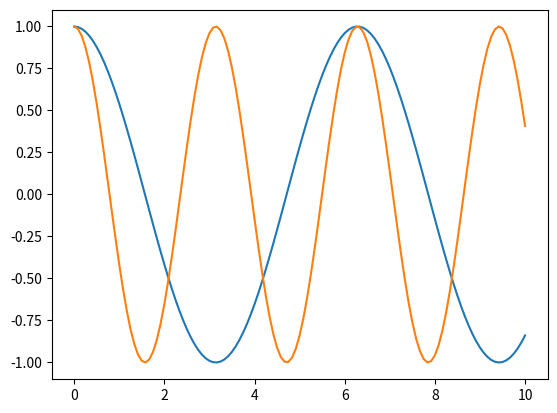

Here is the Python script that generated this plot:
import matplotlib.pyplot as plt
import numpy as np
x = np.linspace(0, 10, 121)
plt.plot(x, np.cos(x))
plt.plot(x, np.cos(2*x))
plt.show()